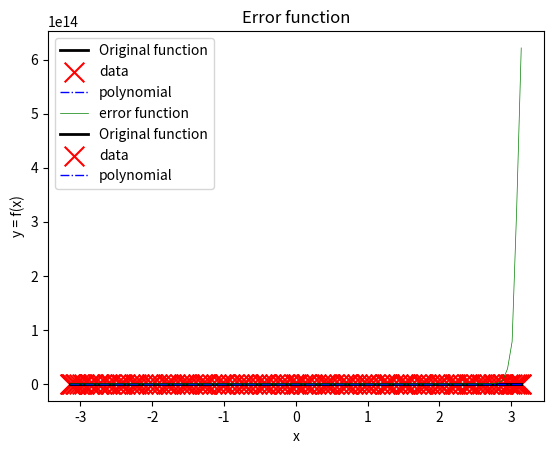
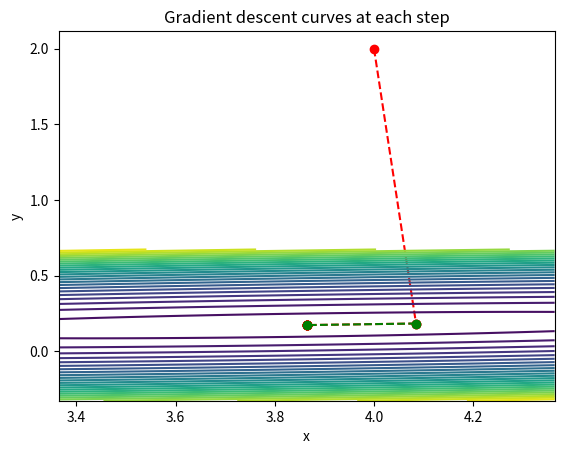

The matplotlib source for these figures, in order:
from functools import reduce

import numpy as np
from numpy.linalg import norm
from numpy import dot
from numpy import transpose as t
import matplotlib.pyplot as plt


def prod(l):
    return reduce(lambda x, y: x * y, l, 1)


def eval_f(A, b, x):
    """

    :param A: function component
    :param b:  function component
    :param x: value to evaluate
    :return: f(x) where f is the function represented by A & b
    """
    return 0.5 * dot(dot(x, A), t(x)) - dot(x, t(b))


def sample_grid(A, b, ranges, size=200):
    """
    Build a grid and evaluates the function in that grid
    :param A:
    :param b:
    :param ranges: range on x axis and y axis
    :param size: how many points to sample
    :return: X, Y grid and the value of f in each point of the grid
    """

    x1 = np.linspace(ranges[0][0], ranges[0][1], size)
    x2 = np.linspace(ranges[1][0], ranges[1][1], size)
    X, Y = np.meshgrid(x1, x2)
    FXY = np.zeros((size, size))
    for i in range(size):
        for j in range(size):
            x = np.array([
                X[i, j],
                Y[i, j]
            ])
            FXY[i, j] = eval_f(A, b, x)

    return X, Y, FXY


def draw_curves(A, b, s1, s2, nr=25):
    """

    :param A: --
    :param b: --
    :param s1: solutions generated by the gradient_descent algorithm
    :param s2: solutions generated by the conjugate gradient algorithm
    :param nr: number of levels to draw the countour
    :return:
    """
    solx = s1[-1][0]
    soly = s1[-1][1]
    diff = 0.5
    x, y, fxy = sample_grid(A, b, [[solx - diff, solx + diff], [soly - diff, soly + diff]])
    plt.plot()
    for c, n in zip(s1[:-1], s1[1:]):
        plt.plot([c[0], n[0]], [c[1], n[1]], linestyle='--', marker='o', color='r')
    for c, n in zip(s2[:-1], s2[1:]):
        plt.plot([c[0], n[0]], [c[1], n[1]], linestyle='--', marker='o', color='g')

    plt.contour(x, y, fxy, levels=nr)
    plt.xlabel("x")
    plt.ylabel("y")

    plt.title("Gradient descent curves at each step")
    plt.show()


def gradient_descent(A, b, x0):
    """
    Applies gradient descent to find minimum of function
    Algorithm from laboratory nr 8

    :param A: matrix 2x2
    :param b: matrix 1x2
    :param x0: starting point (eg [0,0])
    :return: all the solutions, the last one being the most accurate
    """
    eps = 1e-10
    x = x0
    rk = b - dot(A, x)
    solutions = []
    while norm(rk) > eps:
        solutions.append(x)
        rk = b - dot(A, x)
        rate = dot(t(rk), rk) / dot(dot(rk, A), rk)
        x = x + rate * rk
    solutions.append(x)
    return solutions


def conjugate_gradient(A, b, x0):
    """
    Applies conjugate gradient algorithm to find the minimum of function

    Algorithm from laboratory nr 8

    :param A: matrix 2x2
    :param b: matrix 1x2
    :param x0: starting point (eg [0,0])
    :return:  all the solutions, the last one being the most accurate
    """
    eps = 1e-10
    x = x0
    dk = rk = b - dot(A, x)
    solutions = []
    while norm(rk) > eps:
        rate = dot(t(rk), rk) / dot(dot(t(dk), A), dk)
        x = x + rate * dk
        rk_n = rk - rate * dot(A, dk)
        bk = dot(t(rk_n), rk_n) / dot(t(rk), rk)
        rk = rk_n
        dk = rk + bk * dk
        solutions.append(x)

    return solutions


def determinant(matrix):
    """
    Finds determinant of matrix recursively
    :param matrix:
    :return:
    """
    m, n = matrix.shape
    if m != n:
        raise ValueError("Not a square matrix")

    if n == 1:
        return matrix[0][0]

    if n == 2:
        return matrix[0][0] * matrix[1][1] - matrix[1][0] * matrix[0][1]

    sm = 0
    for i in range(0, n):
        el = matrix[0][i]
        submatrix = np.delete(matrix, i, 1)
        submatrix = np.delete(submatrix, 0, 0)
        sm += (-1) ** (i) * el * determinant(submatrix)

    return sm


def ex1():
    print("ex 1")
    A = np.asarray([[1, -5], [-5, 106]])
    b = np.asarray([3, -1])

    n = 2
    # this checks if the matrix is positive definite
    # it must be symmetric and positive definite in order to be able to find the minimum
    if not all(determinant(A[:idx, :idx]) > 0 for idx in range(1, n)):
        raise ValueError("Matrix is positive definite, determinants <= 0")

    # we know that the A matrix is positive definite and symmetric, thus there is a minimum and only one

    # choosing a starting point
    x0 = np.asarray([4, 2], dtype=np.float32)
    s1 = gradient_descent(A, b, x0)
    s2 = conjugate_gradient(A, b, x0)
    print("solution is")
    print(s1[-1])
    print(s2[-1])

    # the diagram is not very clear as the gradient descent finds the solution too fast
    draw_curves(A, b, s1, s2)


def newton_method(x, y, point):
    """

    Apply Newton’s Divided-difference for finding lagrange polynom

    Algorithm in course nr 8

    :param x: domain values
    :param y: value of f in all the domain values
    :param point: the point to evaluate the lagrange polynomial value for
    :return: the value/values of the lagrange polynomial in (point/points)
    """
    n = x.shape[0]
    q = np.zeros((n, n))
    for i in range(n):
        q[i][0] = y[i]
    for i in range(1, n):
        for j in range(1, i + 1):
            q[i][j] = (q[i][j - 1] - q[i - 1, j - 1]) / (x[i] - x[i - j])
    return q[0][0] + sum(q[k][k] * prod(point - x[j] for j in range(k)) for k in range(1, n))


def equal_domain(left, right, n):
    """
    default equally spaced domain
    :param left:
    :param right:
    :param n:
    :return:
    """
    return np.linspace(left, right, n)


def chebyshev_nodes_domain(left, right, n):
    """
    Chebyshev nodes are specific real algebraic numbers, namely the roots of the Chebyshev polynomials of the first kind


    :param left:
    :param right:
    :param n: discrete domain
    :return:
    """
    x = np.zeros(n + 1)
    x[0] = left
    x[1] = right
    for i in range(1, n):
        x[i] = 0.5 * (left + right) + 0.5 * (right - left) * np.cos(((2 * i - 1) / (2 * n - 2)) * np.pi)
    return x


def find_interpolation_nr(f, left, right, n, eps, domain_generator, interpolator):
    """
    Given the function, its domain [left, right], the error and domain_generator finds the smallest N for which the error <= eps
    :param interpolator: the function which does the actual interpolation (x, y, points) -> values, could be either newton or sp
    :param f: function
    :param left:
    :param right:
    :param n: need a discrete number to evaluate the function for on the interval
    :param eps:
    :param domain_generator: function which generates the interpolation intervals
    :return: smallest N that satisfies the condition
    """
    domain = equal_domain(left, right, n)

    N = 2
    while True:
        xs = domain_generator(left, right, N + 1)
        ys = f(xs)

        # err = max(np.abs(f(x) - newton_method(xs, ys, x)) for x in domain)
        err = max(np.abs(f(domain) - interpolator(xs, ys, domain)))
        if err < eps:
            return N
        # print(N, err)
        N += 1


def draw_polynomial(f, left, right, N, n, domain_generator, interpolator):
    """
    For a precalculated N (minimal number of interpolation points for which the error <= eps),
    plots the original function, the polynomial function and the interpolation points
    On the next plot, there is the error function defined as |f(x) - Pn(x)| for x in domain
    :param f: function
    :param left: left margin of interval
    :param right: right margin of interval
    :param N: optimal number of interpolated points
    :param n: need a discrete number to evaluate the function for on the interval
    :param domain_generator: function which generates the interpolation intervals
    :return:
    """
    domain = equal_domain(left, right, n)
    values = f(domain)

    xs = domain_generator(left, right, N + 1)
    ys = f(xs)

    # interpolated = [newton_method(xs, ys, x) for x in domain]
    interpolated = interpolator(xs, ys, domain)

    plt.figure(0)
    plt.plot(domain, values, c="k", linewidth=2, label='Original function')
    plt.xlabel("x")
    plt.ylabel("y = f(x)")
    plt.grid()
    plt.scatter(xs, ys, marker="x", c='red', s=200, label="data")
    plt.plot(domain, interpolated, c='b', linewidth=1, linestyle="-.", label='polynomial')
    plt.title("Polynomial aproximation")

    plt.legend()
    plt.show()

    plt.figure(0)
    err = [np.abs(f(x) - newton_method(xs, ys, x)) for x in domain]
    plt.grid()
    plt.plot(domain, err, c='g', linewidth=0.5, label="error function")
    plt.title("Error function")
    plt.show()


def ex2():
    print("ex 2")
    f = lambda x: 2 * np.sin(-4 * x) + 4 * np.cos(6 * x) + 4.74 * x
    # first we find the optimal N
    n = 100
    eps = 1e-5
    # I need chebyshev_nodes method because the method of splitting equally the intervals doesn't result in an error
    # <= 1e-5 for any N <= 100
    # we find the smallest N that satisfies the condition
    N = find_interpolation_nr(f, -np.pi, np.pi, n, eps, chebyshev_nodes_domain, newton_method)
    print("optimal N = ", N)
    # then we plot the result
    draw_polynomial(f, -np.pi, np.pi, N, n, chebyshev_nodes_domain, newton_method)


def nonzero_pivot_chooser(matrix):
    first_column = matrix[:, 0]
    return (first_column != 0).argmax(axis=0), 0


def first_element_chooser(matrix):
    return 0, 0


def gauss_elimination(matrix, pivot_chooser=nonzero_pivot_chooser, down=True):
    """

    :param matrix:
    :param pivot_chooser: chooses the pivot on the current column
    :param down: the direction, either up or down
    :return: upper or higher triangular matrix depending on the direction down or up
    """
    n = matrix.shape[0]
    row_swaps = []
    column_swaps = []
    for idx in range(0, n):
        # use the custom pivot chooser to get a value
        i, j = pivot_chooser(matrix[idx:, idx:])

        # add the offsets
        i += idx
        j += idx
        pivot = matrix[i][j]
        if pivot == 0:
            raise ValueError("Pivotul e 0")

        row_swaps.append((idx, i))
        column_swaps.append((idx, j))

        # swap the rows and columns if needed
        matrix[:, [idx, j]] = matrix[:, [j, idx]]
        matrix[[idx, i]] = matrix[[i, idx]]

        # determinate the direction
        way = range(idx + 1, n) if down else range(0, idx)
        for nxt in way:
            # print("nxt = ",matrix[nxt][idx])
            if matrix[nxt][idx] == 0:
                continue
            inverse = -matrix[nxt][idx] / pivot
            matrix[nxt] = np.add(inverse * matrix[idx], matrix[nxt])

    return matrix, row_swaps, column_swaps


def simplify_diagonal(matrix):
    """
    reduce the elements of the diagonal to 1

    :param matrix: matrix of size n, n + 1, last column being the coefficients of an system of equations
    :return:
    """
    n = matrix.shape[0]
    for idx in range(0, n):
        el = matrix[idx][idx]
        matrix[idx] = (1 / el) * matrix[idx]
        if matrix[idx][idx] < 0:
            matrix[idx] = (-1) * matrix[idx]

    return matrix


# from previous homework
def solve_gauss(a, b, pivot_chooser=nonzero_pivot_chooser):
    """
    Solves a system of equations using gauss method, pivot chooser is customizable
    First 0 out below the diagonal
    Next 0 out above the diagonal
    Last, make the diagonal elements equal to 1
    The answer will be in the last column
    :param a: n x n matrix
    :param b: coefficients
    :param pivot_chooser: strategy for choosing the pivot in gauss elimination
    :return: solution of the system of equations
    """
    converted, row_swaps, column_swaps = gauss_elimination(np.c_[a, b], pivot_chooser)
    converted, _, _ = gauss_elimination(converted, first_element_chooser, down=False)
    converted = simplify_diagonal(converted)
    solutions = converted[:, -1]

    # make the appropriate swaps on the solution if we swapped columns while running the gauss elimination
    for i, j in column_swaps:
        solutions[i], solutions[j] = solutions[j], solutions[i]

    return solutions


def spline_cubic_aproximation(x, y, left_d, right_d, f, points):
    """
    Apply the algorithm from the course

    :param x: x values
    :param y: y values of f
    :param left_d: value of first derivative of f for left
    :param right_d: value of first derivative of f for right
    :param f: original function
    :param points: values to calculate polynomial value for
    :return: calculated polynomial values for [points]
    """
    n = x.shape[0]
    a = np.zeros(n - 1)
    c = np.zeros(n - 1)
    d = np.zeros(n - 1)
    h = np.zeros(n - 1)

    for i in range(n - 1):
        a[i] = y[i]
        h[i] = x[i + 1] - x[i]  # length of interval
    # B * x = coef
    # we find x
    B = np.zeros((n, n))
    B[0][0] = 1
    B[n - 1][n - 1] = 1
    for i in range(1, n - 1):
        B[i][i - 1] = 1
        B[i][i] = 4
        B[i][i + 1] = 1
    step = (x[n - 1] - x[0]) / (n - 1)
    coef = np.zeros((n, 1))
    coef[0] = left_d
    coef[-1] = right_d
    for i in range(1, n - 1):
        coef[i] = (3 / step) * (y[i + 1] - y[i - 1])

    b = solve_gauss(B, coef)
    for i in range(n - 1):
        c[i] = (3 / h[i] ** 2) * (y[i + 1] - y[i]) - (b[i + 1] + 2 * b[i]) / h[i]
        d[i] = (-2 / h[i] ** 3) * (y[i + 1] - y[i]) + (1 / h[i] ** 2) * (b[i + 1] + b[i])
    nr = len(points)
    sol = np.zeros(nr)
    for i in range(nr - 1):
        for j in range(n - 1):
            if x[j] <= points[i] < x[j + 1]:
                sol[i] = a[j] + b[j] * (points[i] - x[j]) + c[j] * (points[i] - x[j]) ** 2 + d[j] * (
                            points[i] - x[j]) ** 3
                break
    sol[nr - 1] = f(points[-1])
    return sol


def ex3():
    print("ex 3")
    # initial function
    f = lambda x: 4 * np.sin(2 * x) - 4 * np.cos(4 * x) - 18.87 * x
    # it's first derivative
    f_d = lambda x: 16 * np.sin(4 * x) + 8 * np.cos(2 * x) - 18.87

    left = -np.pi
    right = np.pi
    left_d = f_d(left)
    right_d = f_d(right)

    # print(left_d, right_d)

    # adapt the function to match the parameters, supply the additional parameters required
    interpolator = lambda x, y, points: spline_cubic_aproximation(x, y, left_d, right_d, f, points)

    n = 100
    eps = 1e-5
    # find the smallest N
    N = find_interpolation_nr(f, -np.pi, np.pi, n, eps, equal_domain, interpolator)
    print("optimal N = ", N)
    # then we plot the result
    draw_polynomial(f, -np.pi, np.pi, N, n, equal_domain, interpolator)


if __name__ == '__main__':
    ex1()
    ex2()
    ex3()
